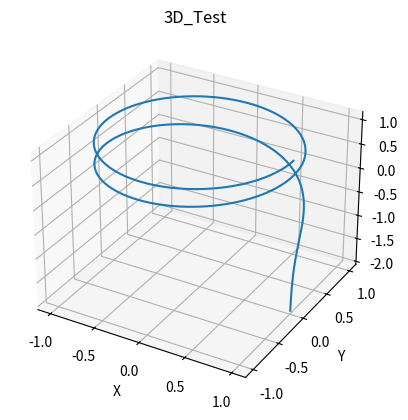

Python code for this plot:
import numpy as np
import matplotlib.pyplot as plt

fig, ax = plt.subplots(subplot_kw={'projection': '3d'})

t = np.arange(0.01, 4*np.pi, 0.01)
R = 1

x = R * np.cos(t)
y = R * np.sin(t)
z = R * np.log10(t)

ax.plot(x, y, z, label='jopa')

ax.legend

ax.set_xlabel('X')
ax.set_ylabel('Y')
ax.set_zlabel('Z')

ax.set_title('3D_Test')

plt.savefig('fig_1.png') 
